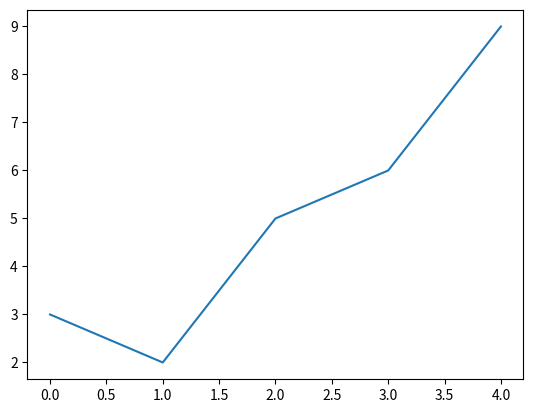

The script that saved this image:
import matplotlib.pyplot as plt     # for graph illustration
import numpy as np

x = np.arange(5)
y = np.array([3,2,5,6,9])

plt.plot(x, y)
plt.show()

msg = 'What\'s up?!'
print(msg)